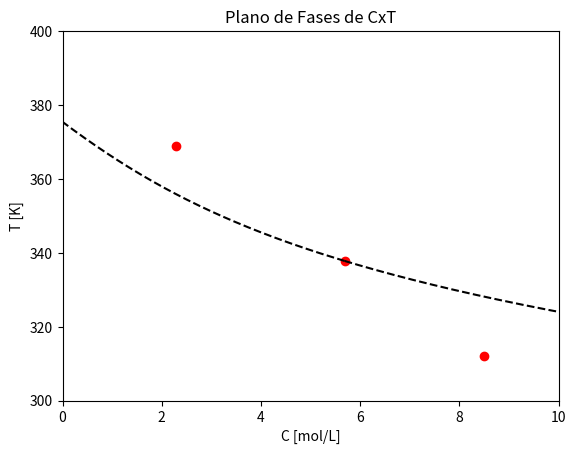

Here is the Python script that generated this plot:
import math

import matplotlib.pyplot as plt
import numpy as np
from mpl_toolkits.mplot3d import Axes3D
from scipy.integrate import odeint


def get_Qr(T):
    return (q*Cp + hA)*T - q*Cp*Tf - hA*Tcf


def get_Qg(T):
    return (deltaH_neg*v*q*Cf*k0*math.exp(-E/(R*T)))/(q + v*k0*math.exp(-E/(R*T)))


def get_f(T):
    return get_Qg(T) - get_Qr(T)


def get_C(T):
    return q*Cf/(q + v*k0*math.exp(-E/(R*T)))


def get_df(T):
    return deltaH_neg*v*(q**2)*Cf*k0*E*math.exp(E/(R*T))/((T**2)*((q*math.exp(E/(R*T)) + v*k0)**2)) - q*Cp - hA


def get_newT(T, C):
    return (deltaH_neg*v*k0*C*math.exp(-E/(R*T)) + hA*Tcf + q*Cp*Tf)/(q*Cp + hA)


def get_Tcf(q, T):
    return T + v*(q*Cp*(T - Tf)/hA - deltaH_neg*k0*q*Cf/(q + k0*math.exp(-E/(R*T)))*math.exp(-E/(R*T))/hA)


def set_SR(tolerance, T0):
    error = 1
    C = []
    T = [T0]
    i = 0
    while error > tolerance and i <= 10000:
        C.append(get_C(T[i]))
        T.append(get_newT(T[i], C[i]))
        error = abs((T[i+1]-T[i])/T[i])
        i += 1
    return T[-1], C[-1]


def set_NR(tolerance, T0):
    error = 1
    C = []
    T = [T0]
    i = 0
    while error > tolerance and i <= 10000:
        f = get_f(T[i])
        df = get_df(T[i])
        C.append(get_C(T[i]))
        T.append(T[i] - f/df)
        error = abs((T[i+1]-T[i])/T[i])
        i += 1
    return T[-1], C[-1]

# Parâmetros


q: float = 0.1
v: float = 0.1
k0: float = 9703*3600
deltaH_neg: float = 5960
E: float = 11843
Cp: float = 500
hA: float = 15
R: float = 1.987
Tcf: float = 298.5
Tf: float = 298.15
Cf: float = 10

# Letra B

T_estacionario = []
C_estacionario = []

tolerance = 10**-25

TEE, CEE = set_NR(tolerance, 312)
T_estacionario.append(TEE)
C_estacionario.append(CEE)

TEE, CEE = set_SR(tolerance, 337)
T_estacionario.append(TEE)
C_estacionario.append(CEE)

TEE, CEE = set_SR(tolerance, 367)
T_estacionario.append(TEE)
C_estacionario.append(CEE)

print(T_estacionario, C_estacionario)


def dSdt(S, t):
    C, T = S
    dCdt = q * Cf / v - C * (k0 * math.exp(-E / (R * T)) + q / v)
    dTdt = q * Tf / v + deltaH_neg * k0 * C * \
        math.exp(-E / (R * T)) / Cp + hA * Tcf / \
        (v * Cp) - T * (q / v + hA / (v * Cp))
    return [dCdt, dTdt]


t = np.linspace(0, -10, 1000)
inf = 0.01

T0 = T_estacionario[0] + inf
C0 = C_estacionario[0]

S0 = [C0, T0]
sol = odeint(dSdt, S0, t)

C_plot = sol[:, 0]
T_plot = sol[:, 1]

plt.scatter(C_estacionario, T_estacionario, color='r')

plt.plot(C_plot, T_plot, 'k--')
T0 = T_estacionario[0] - inf
C0 = C_estacionario[0]

S0 = [C0, T0]
sol = odeint(dSdt, S0, t)

C_plot = sol[:, 0]
T_plot = sol[:, 1]

plt.plot(C_plot, T_plot, 'k--')


plt.ylim(300, 400)
plt.xlim(0, 10)
plt.xlabel('C [mol/L]')
plt.ylabel('T [K]')
plt.title('Plano de Fases de CxT')
plt.show()
